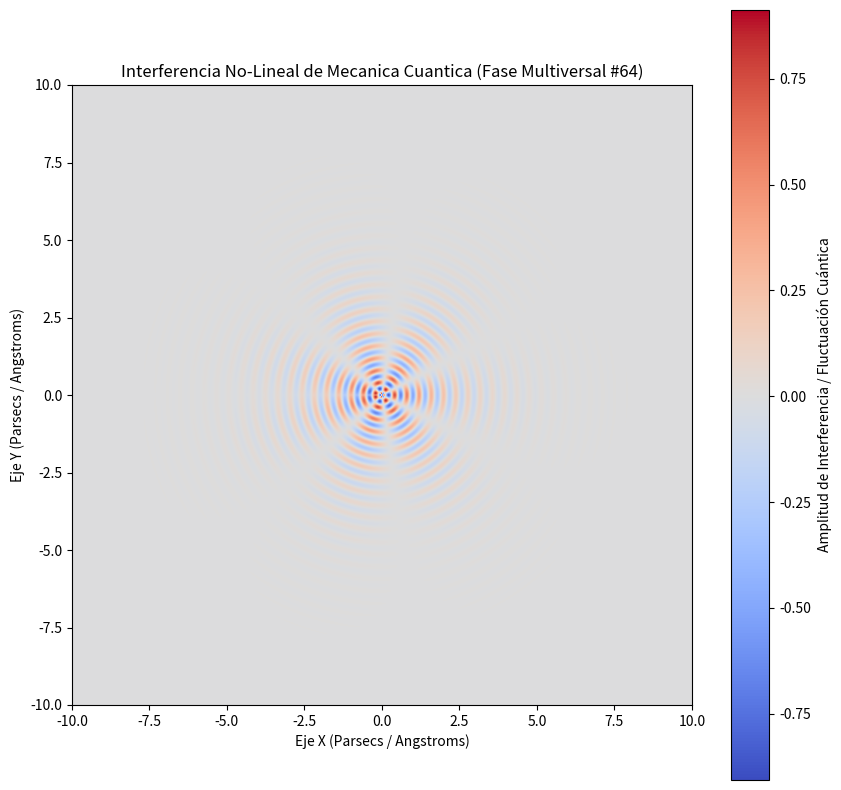

Write the Python code that produced this figure.
%matplotlib inline
# Simulación Multiversal: Mecanica Cuantica - Variante 64
import numpy as np
import matplotlib.pyplot as plt

# Parámetros Físicos No-Lineales
omega_1 = 15.899
omega_2 = 3.299
lambda_decay = 0.72
phase_shift = 1.291

x = np.linspace(-10, 10, 800)
y = np.linspace(-10, 10, 800)
X, Y = np.meshgrid(x, y)

# Dinámica de Fluidos / Campos Tensor-Escalares (Fase Multiversal)
R = np.sqrt(X**2 + Y**2) + 1e-5
Z = (np.sin(omega_1 * R + phase_shift) * np.cos(omega_2 * np.arctan2(Y, X))) * np.exp(-lambda_decay * R)

plt.figure(figsize=(10, 10))
plt.imshow(Z, cmap='coolwarm', extent=[-10, 10, -10, 10], origin='lower')
plt.colorbar(label='Amplitud de Interferencia / Fluctuación Cuántica')
plt.title(r'Interferencia No-Lineal de Mecanica Cuantica (Fase Multiversal #64)')
plt.xlabel('Eje X (Parsecs / Angstroms)')
plt.ylabel('Eje Y (Parsecs / Angstroms)')
plt.show()
